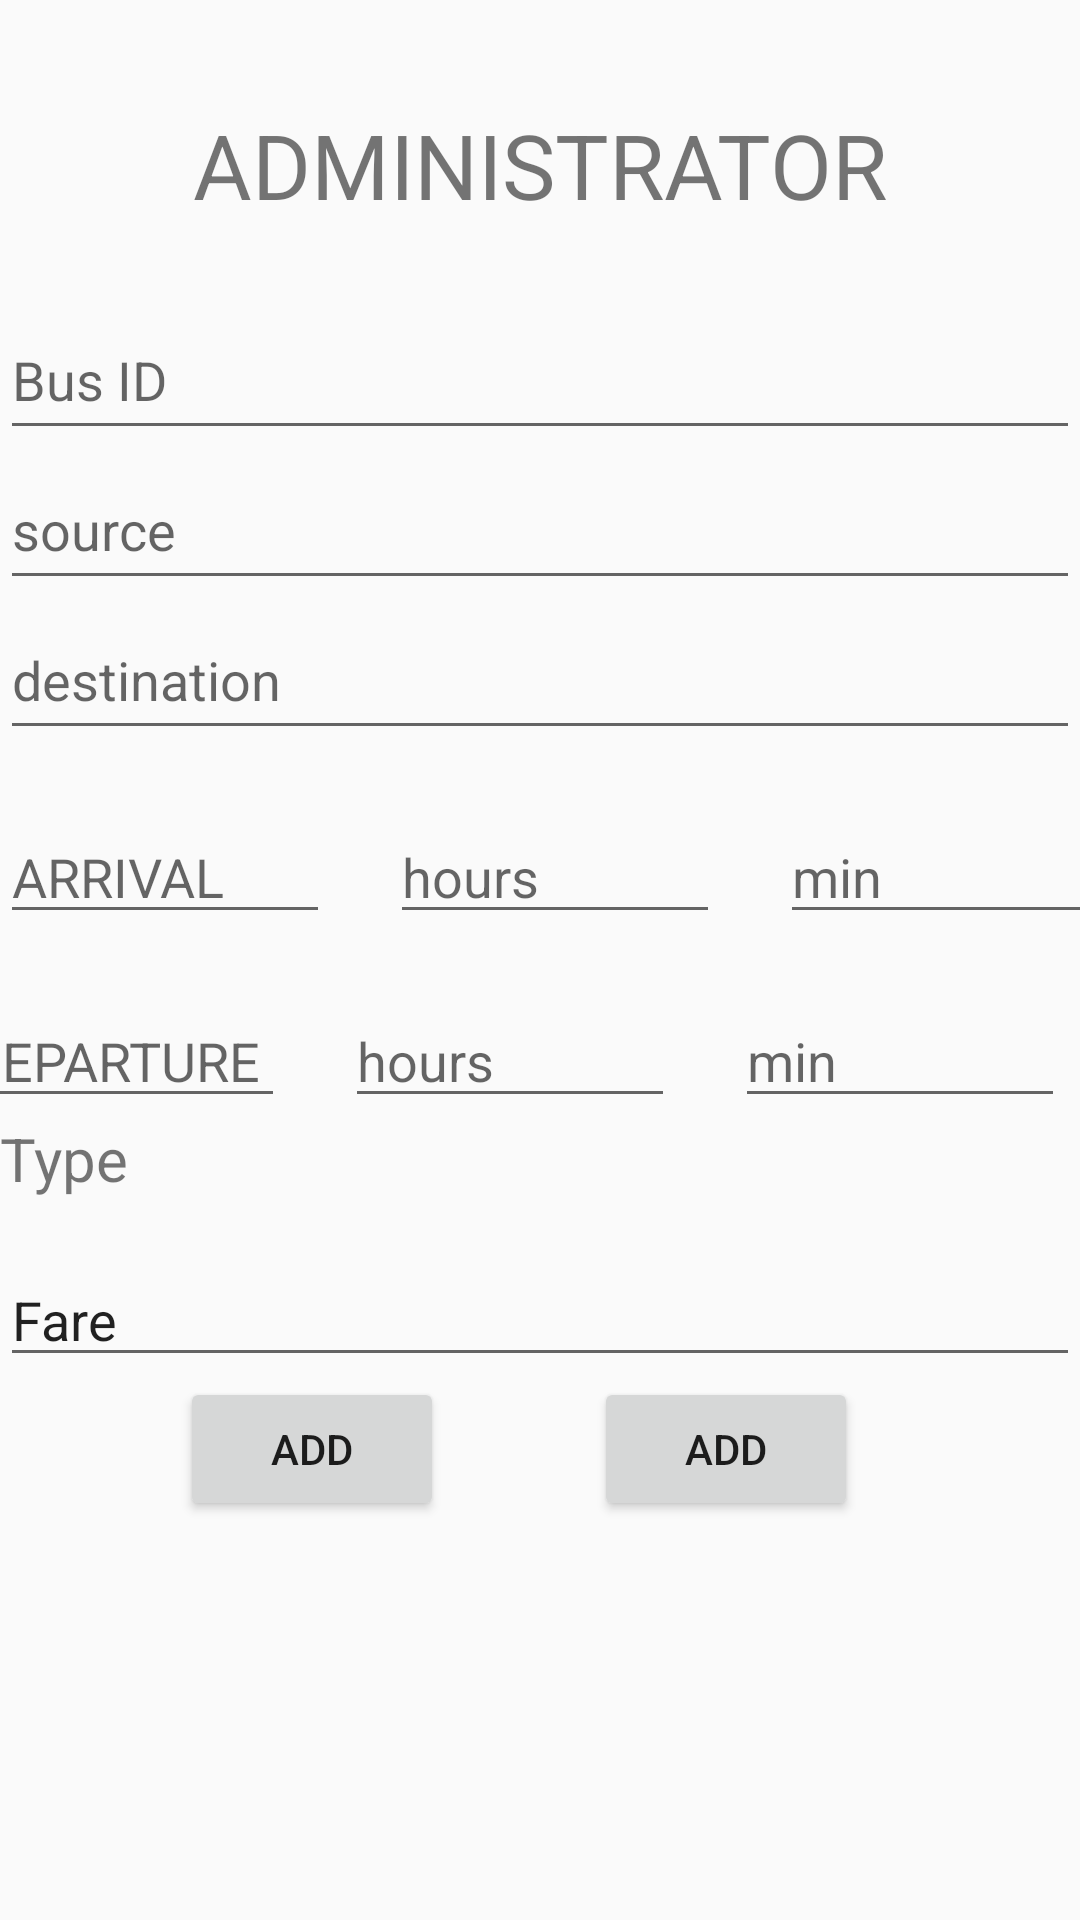

Produce the Android XML layout that renders to this screen, including the resource entries it uses.
<!-- AndroidManifest.xml: application theme AppTheme -->
<!-- res/layout/activity_bus_info_admin.xml -->
<?xml version="1.0" encoding="utf-8"?>
<LinearLayout xmlns:android="http://schemas.android.com/apk/res/android"
    xmlns:app="http://schemas.android.com/apk/res-auto"
    xmlns:tools="http://schemas.android.com/tools"
    android:layout_width="match_parent"
    android:layout_height="match_parent"
    android:orientation="vertical"
    tools:context="com.delaroystudios.bus_seat_booking_system.Bus_info_admin">
<TextView
    android:layout_width="match_parent"
    android:layout_height="50dp"
    android:text="@string/administrator"
    android:textSize="30sp"
    android:gravity="center"
    android:layout_marginTop="30dp"
    android:layout_marginBottom="20dp"
    />
<EditText
    android:layout_width="match_parent"
    android:layout_height="50dp"
    android:hint="@string/bus_id"
    android:id="@+id/busId"
    />
    <EditText
        android:layout_width="match_parent"
        android:layout_height="50dp"
        android:hint="@string/Source"
        android:id="@+id/from"
        />
    <EditText
        android:layout_width="match_parent"
        android:layout_height="50dp"
        android:hint="@string/destination"
        android:id="@+id/to"
        android:layout_marginBottom="20dp"
        />
<LinearLayout
    android:layout_width="match_parent"
    android:layout_height="wrap_content"
    android:orientation="horizontal"
    android:layout_marginBottom="20dp"
    >
 <EditText
     android:layout_width="110dp"
     android:layout_height="wrap_content"
     android:hint="@string/arrival"
     android:layout_marginEnd="20dp"
     />
    <EditText
        android:id="@+id/hour"
        android:layout_width="110dp"
        android:layout_height="wrap_content"
        android:hint="@string/hours"
        android:layout_marginEnd="20dp"
        />
    <EditText
        android:id="@+id/min"
        android:layout_width="110dp"
        android:layout_height="wrap_content"
        android:hint="@string/min"
        android:layout_marginEnd="20dp"
        />
</LinearLayout>
    <LinearLayout
        android:layout_width="match_parent"
        android:layout_height="wrap_content"
        android:orientation="horizontal"
        android:gravity="center"
        >
        <EditText
            android:id="@+id/dep"
            android:layout_width="110dp"
            android:layout_height="wrap_content"
            android:hint="@string/departure"
            android:layout_marginEnd="20dp"
            />

        <EditText
            android:id="@+id/hour2"
            android:layout_width="110dp"
            android:layout_height="wrap_content"
            android:layout_marginEnd="20dp"
            android:hint="@string/hours" />

        <EditText
            android:id="@+id/min2"
            android:layout_width="110dp"
            android:layout_height="wrap_content"
            android:layout_marginEnd="20dp"
            android:hint="@string/min2" />
    </LinearLayout>
    <LinearLayout
        android:layout_width="match_parent"
        android:layout_height="45dp"
        android:orientation="horizontal"
        android:layout_gravity="center"
        >
        <TextView
            android:layout_width="100dp"
            android:layout_height="40dp"
            android:text="@string/type"
            android:textSize="20sp"
            android:layout_marginEnd="20dp"
            />
        <Spinner
            android:layout_width="0dp"
            android:layout_height="wrap_content"
     android:id="@+id/spinner3"

            />

    </LinearLayout>

    <EditText
        android:id="@+id/add"
        android:layout_width="match_parent"
        android:layout_height="wrap_content"
        android:text="@string/fare" />

    <LinearLayout
    android:layout_width="match_parent"
    android:layout_height="wrap_content"
    android:orientation="horizontal"
    >
    <Button
        android:layout_width="wrap_content"
        android:layout_height="wrap_content"
        android:text="@string/add"
         android:layout_marginStart="60dp"
        android:layout_marginEnd="50dp"
        />
    <Button
        android:layout_width="wrap_content"
        android:layout_height="wrap_content"
        android:text="@string/add"

        />
</LinearLayout>

</LinearLayout>
<!-- resources referenced by this layout -->
<resources>
  <string name="Source">source</string>
  <string name="add">Add</string>
  <string name="administrator">ADMINISTRATOR</string>
  <string name="arrival">ARRIVAL</string>
  <string name="bus_id">Bus ID</string>
  <string name="departure">DEPARTURE</string>
  <string name="destination">destination</string>
  <string name="fare">Fare</string>
  <string name="hours">hours</string>
  <string name="min">min</string>
  <string name="min2">min</string>
  <string name="type">Type</string>
  <style name="AppTheme" parent="Theme.AppCompat.Light.NoActionBar.FullScreen">
          
          <item name="colorPrimary">@color/colorPrimary</item>
          <item name="colorPrimaryDark">@color/colorPrimaryDark</item>
          <item name="colorAccent">@color/colorAccent</item>
  
      </style>
  <style name="Theme.AppCompat.Light.NoActionBar.FullScreen">themes</style>
  <!-- not gathered from this repository: default colours our renderer supplied (Android Studio template values) -->
  <color name="colorPrimary">#FF6200EE</color>
  <color name="colorPrimaryDark">#FF3700B3</color>
  <color name="colorAccent">#FF03DAC5</color>
</resources>
